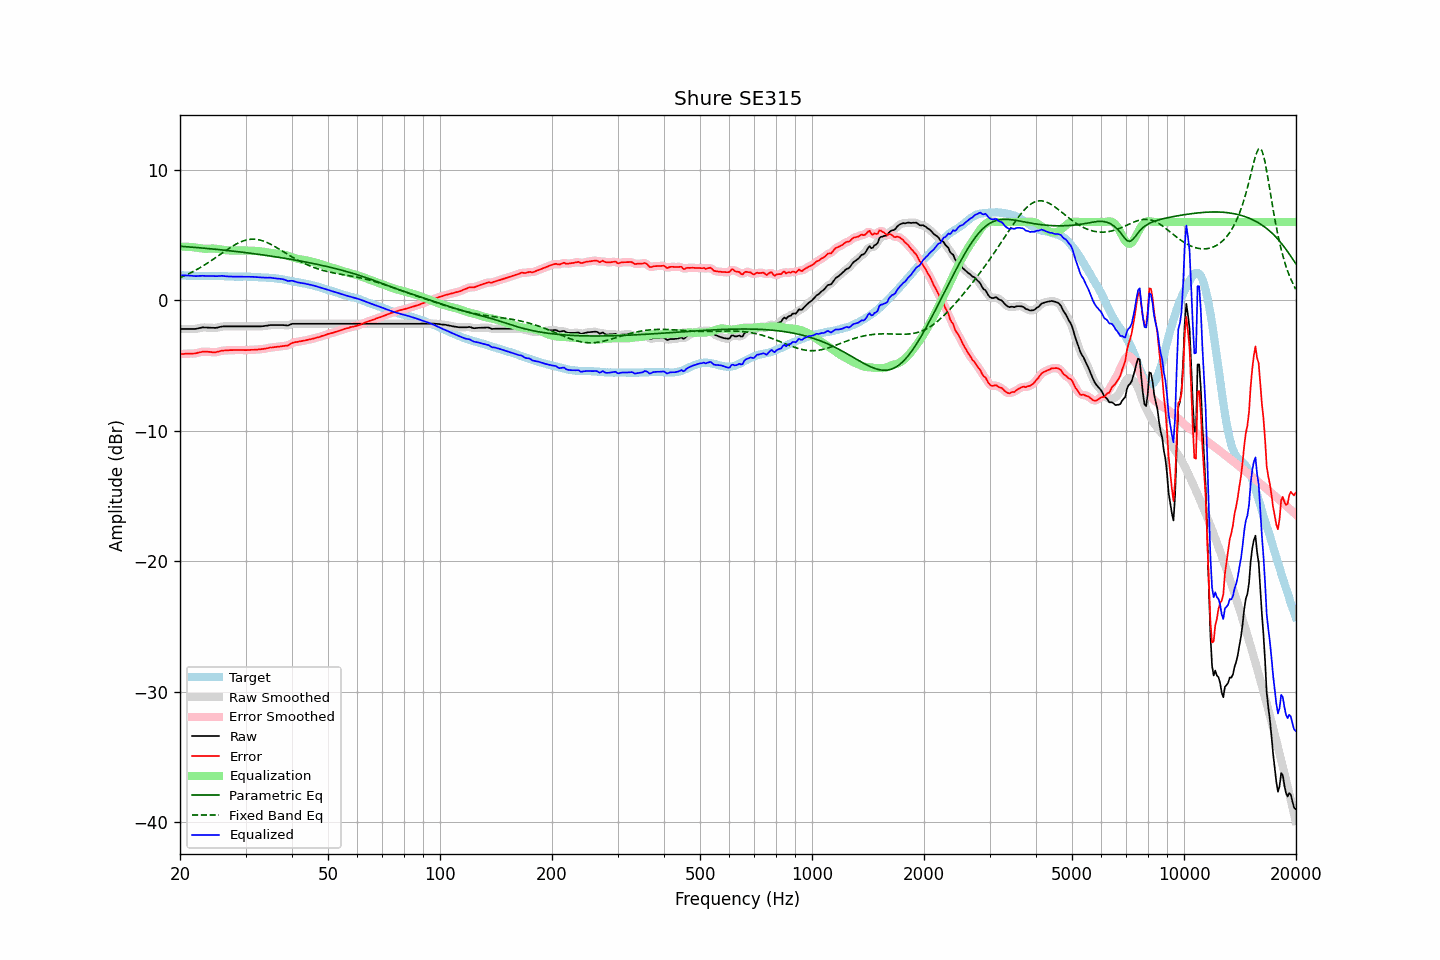

The data file committed next to this chart (first rows):
frequency, raw, error, smoothed, error_smoothed, equalization, parametric_eq, fixed_band_eq, equalized_raw, equalized_smoothed, target
20.00, -2.20, -4.12, -2.20, -4.12, 4.11, 4.14, 1.74, 1.91, 1.91, 1.92
20.20, -2.20, -4.11, -2.20, -4.12, 4.11, 4.13, 1.79, 1.91, 1.91, 1.91
20.40, -2.20, -4.11, -2.20, -4.11, 4.11, 4.12, 1.84, 1.91, 1.91, 1.91
20.61, -2.20, -4.10, -2.20, -4.10, 4.11, 4.11, 1.90, 1.91, 1.91, 1.90
20.81, -2.20, -4.09, -2.20, -4.09, 4.11, 4.11, 1.95, 1.91, 1.91, 1.89
21.02, -2.20, -4.08, -2.20, -4.09, 4.10, 4.10, 2.01, 1.90, 1.90, 1.88
21.23, -2.20, -4.08, -2.20, -4.08, 4.09, 4.09, 2.07, 1.89, 1.89, 1.88
21.44, -2.20, -4.09, -2.20, -4.08, 4.08, 4.08, 2.13, 1.88, 1.88, 1.89
21.66, -2.20, -4.08, -2.20, -4.08, 4.07, 4.07, 2.19, 1.87, 1.87, 1.88
21.87, -2.20, -4.08, -2.20, -4.08, 4.06, 4.06, 2.26, 1.86, 1.86, 1.88
22.09, -2.19, -4.06, -2.18, -4.05, 4.04, 4.05, 2.33, 1.85, 1.86, 1.87
22.31, -2.16, -4.03, -2.16, -4.03, 4.02, 4.04, 2.40, 1.86, 1.86, 1.87
22.54, -2.13, -3.99, -2.13, -4.00, 4.00, 4.03, 2.47, 1.87, 1.87, 1.86
22.76, -2.11, -3.98, -2.10, -3.97, 3.98, 4.01, 2.54, 1.87, 1.88, 1.87
22.99, -2.08, -3.95, -2.09, -3.95, 3.96, 4.00, 2.61, 1.88, 1.88, 1.87
23.22, -2.08, -3.93, -2.08, -3.94, 3.95, 3.99, 2.69, 1.87, 1.87, 1.86
23.45, -2.09, -3.94, -2.08, -3.94, 3.95, 3.98, 2.76, 1.86, 1.87, 1.86
23.69, -2.09, -3.94, -2.09, -3.94, 3.95, 3.97, 2.84, 1.86, 1.86, 1.85
23.92, -2.10, -3.95, -2.10, -3.95, 3.96, 3.96, 2.92, 1.86, 1.86, 1.85
24.16, -2.10, -3.96, -2.10, -3.96, 3.96, 3.95, 3.01, 1.87, 1.86, 1.86
24.40, -2.11, -3.98, -2.11, -3.98, 3.97, 3.94, 3.09, 1.86, 1.86, 1.87
24.65, -2.11, -3.98, -2.11, -3.98, 3.96, 3.92, 3.17, 1.86, 1.85, 1.87
24.89, -2.12, -3.99, -2.11, -3.98, 3.96, 3.91, 3.26, 1.84, 1.85, 1.87
25.14, -2.10, -3.96, -2.10, -3.96, 3.94, 3.90, 3.34, 1.85, 1.85, 1.86
25.39, -2.07, -3.93, -2.07, -3.93, 3.93, 3.89, 3.43, 1.86, 1.86, 1.86
25.65, -2.04, -3.90, -2.04, -3.89, 3.91, 3.87, 3.52, 1.87, 1.87, 1.86
25.91, -2.01, -3.87, -2.01, -3.87, 3.89, 3.86, 3.60, 1.88, 1.87, 1.86
26.16, -2.00, -3.85, -2.00, -3.85, 3.87, 3.85, 3.69, 1.87, 1.86, 1.85
26.43, -2.00, -3.84, -2.00, -3.84, 3.85, 3.84, 3.77, 1.85, 1.85, 1.84
26.69, -2.00, -3.84, -2.00, -3.84, 3.84, 3.82, 3.86, 1.84, 1.84, 1.84
26.96, -2.00, -3.83, -2.00, -3.83, 3.83, 3.81, 3.94, 1.83, 1.83, 1.83
27.23, -2.00, -3.82, -2.00, -3.82, 3.82, 3.80, 4.02, 1.82, 1.82, 1.82
27.50, -2.00, -3.82, -2.00, -3.82, 3.82, 3.78, 4.10, 1.82, 1.82, 1.82
27.77, -2.00, -3.82, -2.00, -3.82, 3.81, 3.77, 4.17, 1.82, 1.82, 1.82
28.05, -2.00, -3.81, -2.00, -3.81, 3.81, 3.75, 4.25, 1.81, 1.81, 1.82
28.33, -2.00, -3.81, -2.00, -3.81, 3.81, 3.74, 4.31, 1.81, 1.81, 1.81
28.62, -2.00, -3.80, -2.00, -3.81, 3.81, 3.73, 4.38, 1.81, 1.81, 1.80
28.90, -2.00, -3.81, -2.00, -3.81, 3.81, 3.71, 4.44, 1.81, 1.81, 1.81
29.19, -2.00, -3.81, -2.00, -3.81, 3.81, 3.70, 4.49, 1.81, 1.81, 1.81
29.48, -2.00, -3.82, -2.00, -3.82, 3.81, 3.68, 4.54, 1.81, 1.81, 1.82
29.78, -2.00, -3.81, -2.00, -3.82, 3.81, 3.67, 4.58, 1.81, 1.81, 1.82
30.08, -2.00, -3.82, -2.00, -3.82, 3.81, 3.65, 4.61, 1.81, 1.81, 1.82
30.38, -2.00, -3.81, -2.00, -3.81, 3.81, 3.64, 4.64, 1.81, 1.81, 1.81
30.68, -2.00, -3.81, -2.00, -3.81, 3.81, 3.62, 4.66, 1.81, 1.81, 1.81
30.99, -2.00, -3.80, -2.00, -3.80, 3.80, 3.60, 4.68, 1.81, 1.81, 1.80
31.30, -2.00, -3.79, -2.00, -3.79, 3.80, 3.59, 4.68, 1.80, 1.80, 1.80
31.61, -2.00, -3.79, -2.00, -3.79, 3.79, 3.57, 4.69, 1.79, 1.79, 1.79
31.93, -2.00, -3.78, -2.00, -3.78, 3.78, 3.55, 4.68, 1.79, 1.79, 1.78
32.24, -2.00, -3.78, -2.00, -3.78, 3.78, 3.54, 4.66, 1.78, 1.78, 1.78
32.57, -2.00, -3.77, -2.00, -3.76, 3.77, 3.52, 4.64, 1.77, 1.77, 1.77
32.89, -2.00, -3.75, -2.00, -3.75, 3.75, 3.50, 4.61, 1.75, 1.76, 1.75
33.22, -1.99, -3.74, -1.99, -3.74, 3.74, 3.49, 4.57, 1.75, 1.75, 1.75
33.55, -1.98, -3.73, -1.98, -3.72, 3.72, 3.47, 4.54, 1.74, 1.74, 1.75
33.89, -1.96, -3.70, -1.96, -3.71, 3.70, 3.45, 4.49, 1.74, 1.74, 1.75
34.23, -1.95, -3.68, -1.94, -3.68, 3.68, 3.43, 4.44, 1.73, 1.73, 1.73
34.57, -1.93, -3.66, -1.92, -3.65, 3.66, 3.42, 4.38, 1.73, 1.73, 1.73
34.92, -1.90, -3.62, -1.91, -3.63, 3.64, 3.40, 4.32, 1.74, 1.73, 1.72
35.27, -1.90, -3.62, -1.90, -3.61, 3.62, 3.38, 4.25, 1.72, 1.72, 1.72
35.62, -1.90, -3.60, -1.90, -3.60, 3.60, 3.36, 4.19, 1.70, 1.70, 1.70
35.97, -1.90, -3.58, -1.90, -3.59, 3.58, 3.34, 4.12, 1.68, 1.68, 1.69
... 635 more rows
